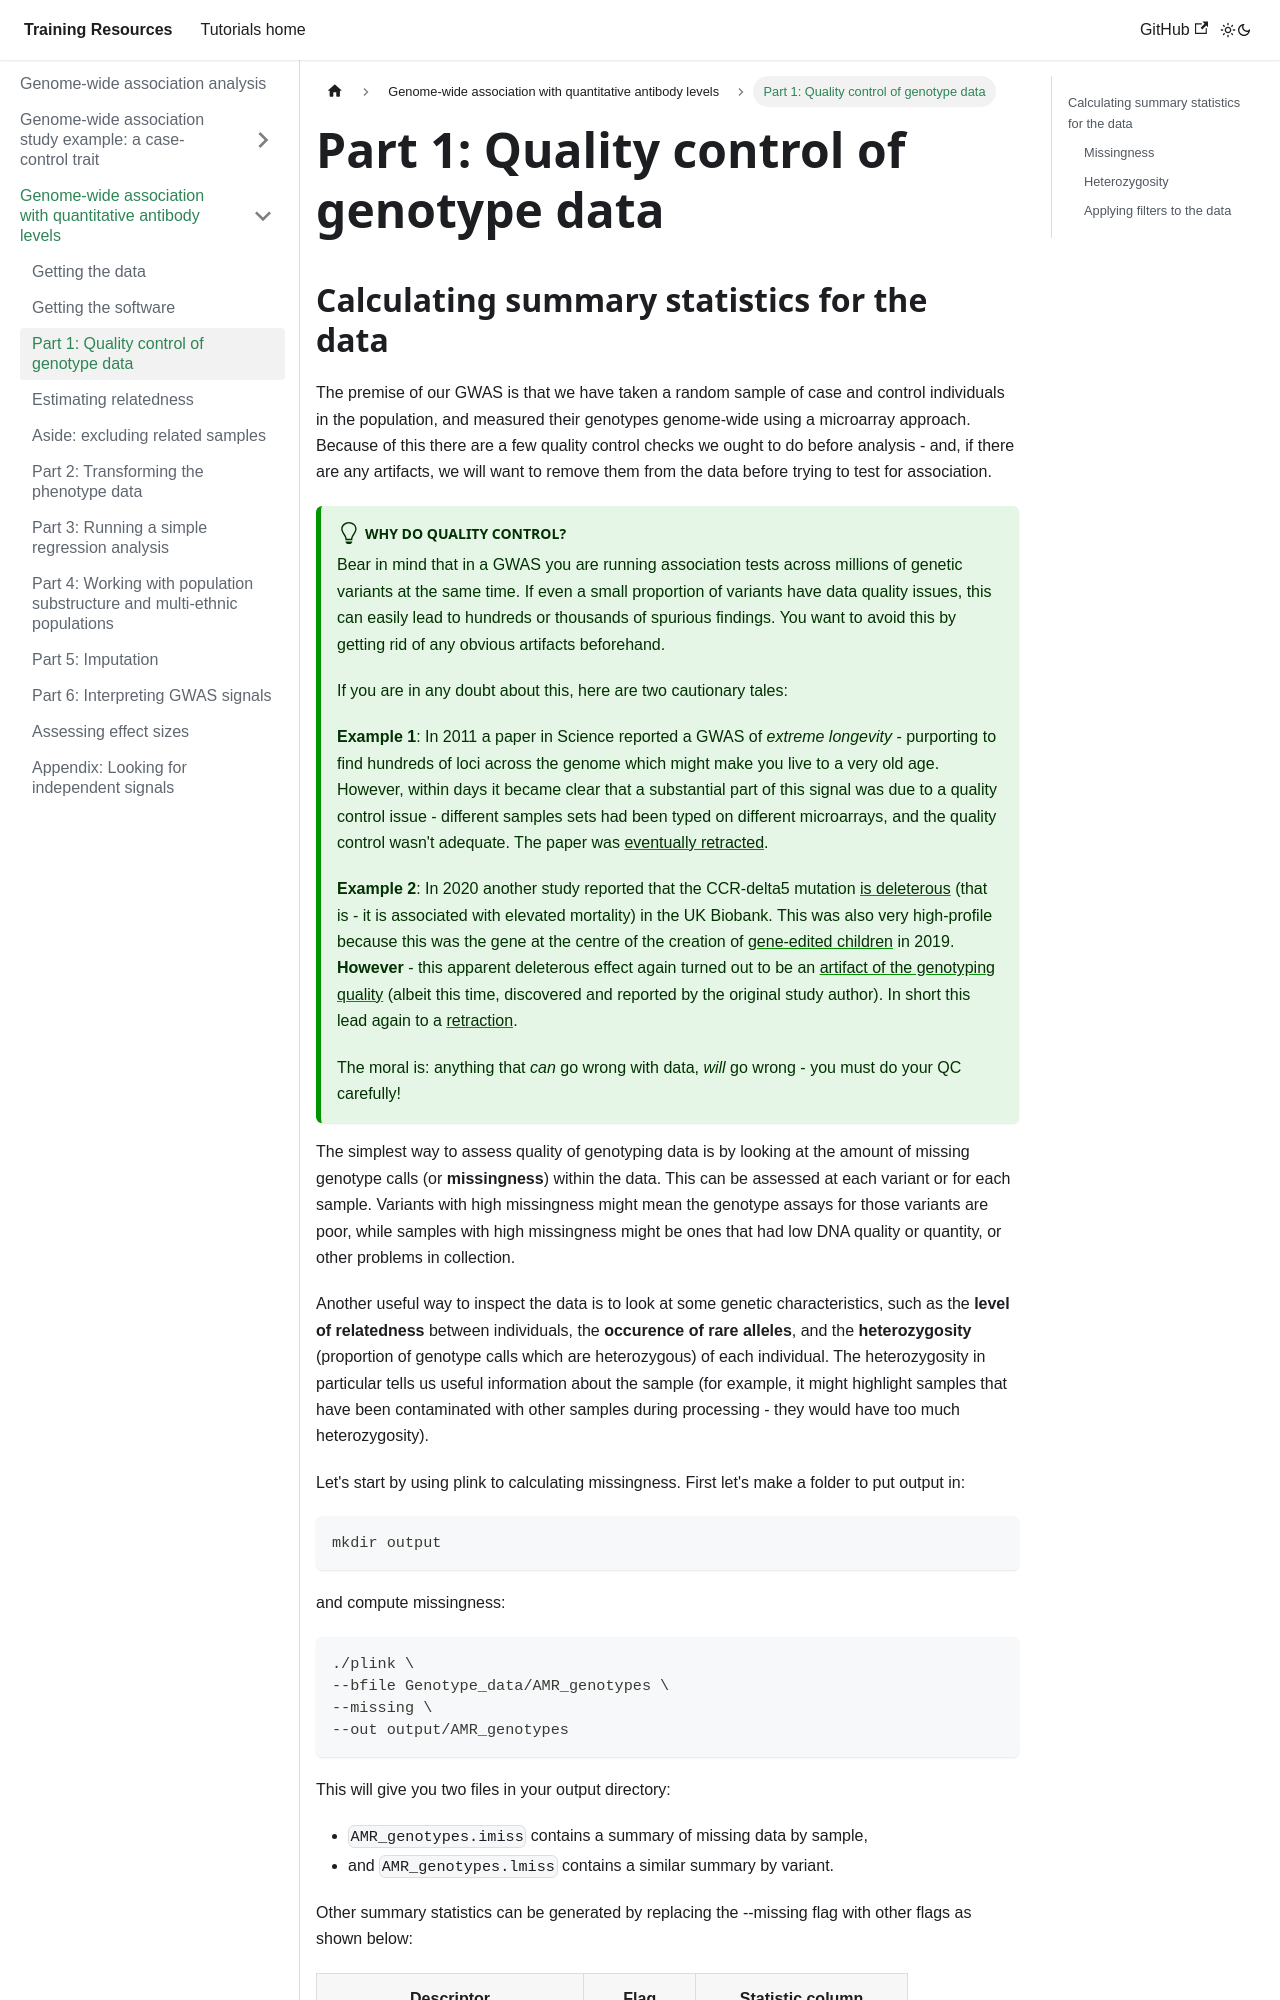

repository: chg-training/chg-training-resources · page: genome_wide_association_studies/quantitative_trait_gwas/qc_genotypes/index.html · generator: docusaurus

---
sidebar_position: 4
---

# Part 1: Quality control of genotype data

## Calculating summary statistics for the data

The premise of our GWAS is that we have taken a random sample of case and control individuals in the population, and measured their genotypes genome-wide using a microarray approach.  Because of this there are a few quality control checks we ought to do before analysis - and, if there are any artifacts, we will want to remove them from the data before trying to test for association.

:::tip Why do quality control?

Bear in mind that in a GWAS you are running association tests across millions of genetic variants at the same time. If
even a small proportion of variants have data quality issues, this can easily lead to hundreds or thousands of spurious
findings.  You want to avoid this by getting rid of any obvious artifacts beforehand.

If you are in any doubt about this, here are two cautionary tales:

**Example 1**: In 2011 a paper in Science reported a GWAS of *extreme longevity* - purporting to find hundreds of loci across the genome which might make you live to a very old age.  However, within days it became clear that a substantial part of this signal was due to a quality control issue - different samples sets had been typed on different microarrays, and the quality control wasn't adequate. The paper was [eventually retracted](https://retractionwatch.com/2011/07/21/sebastiani-group-retracts-genetics-of-aging-study-from-science/).

**Example 2**: In 2020 another study reported that the CCR-delta5 mutation [is deleterous](https://doi.org/10.1038/s41591-019-0637-6) (that is - it is associated with elevated mortality) in the UK Biobank.  This was also very high-profile because this was the gene at the centre of the creation of [gene-edited children](https://en.wikipedia.org/wiki/He_Jiankui_affair) in 2019.  **However** - this apparent deleterous effect again turned out to be an [artifact of the genotyping quality](https://doi.org/10.1038/s41591-019-0710-1) (albeit this time, discovered and reported by the original study author).  In short this lead again to a [retraction](https://www.nature.com/articles/s41591-019-0637-6).

The moral is: anything that *can* go wrong with data, *will* go wrong - you must do your QC carefully!

:::
